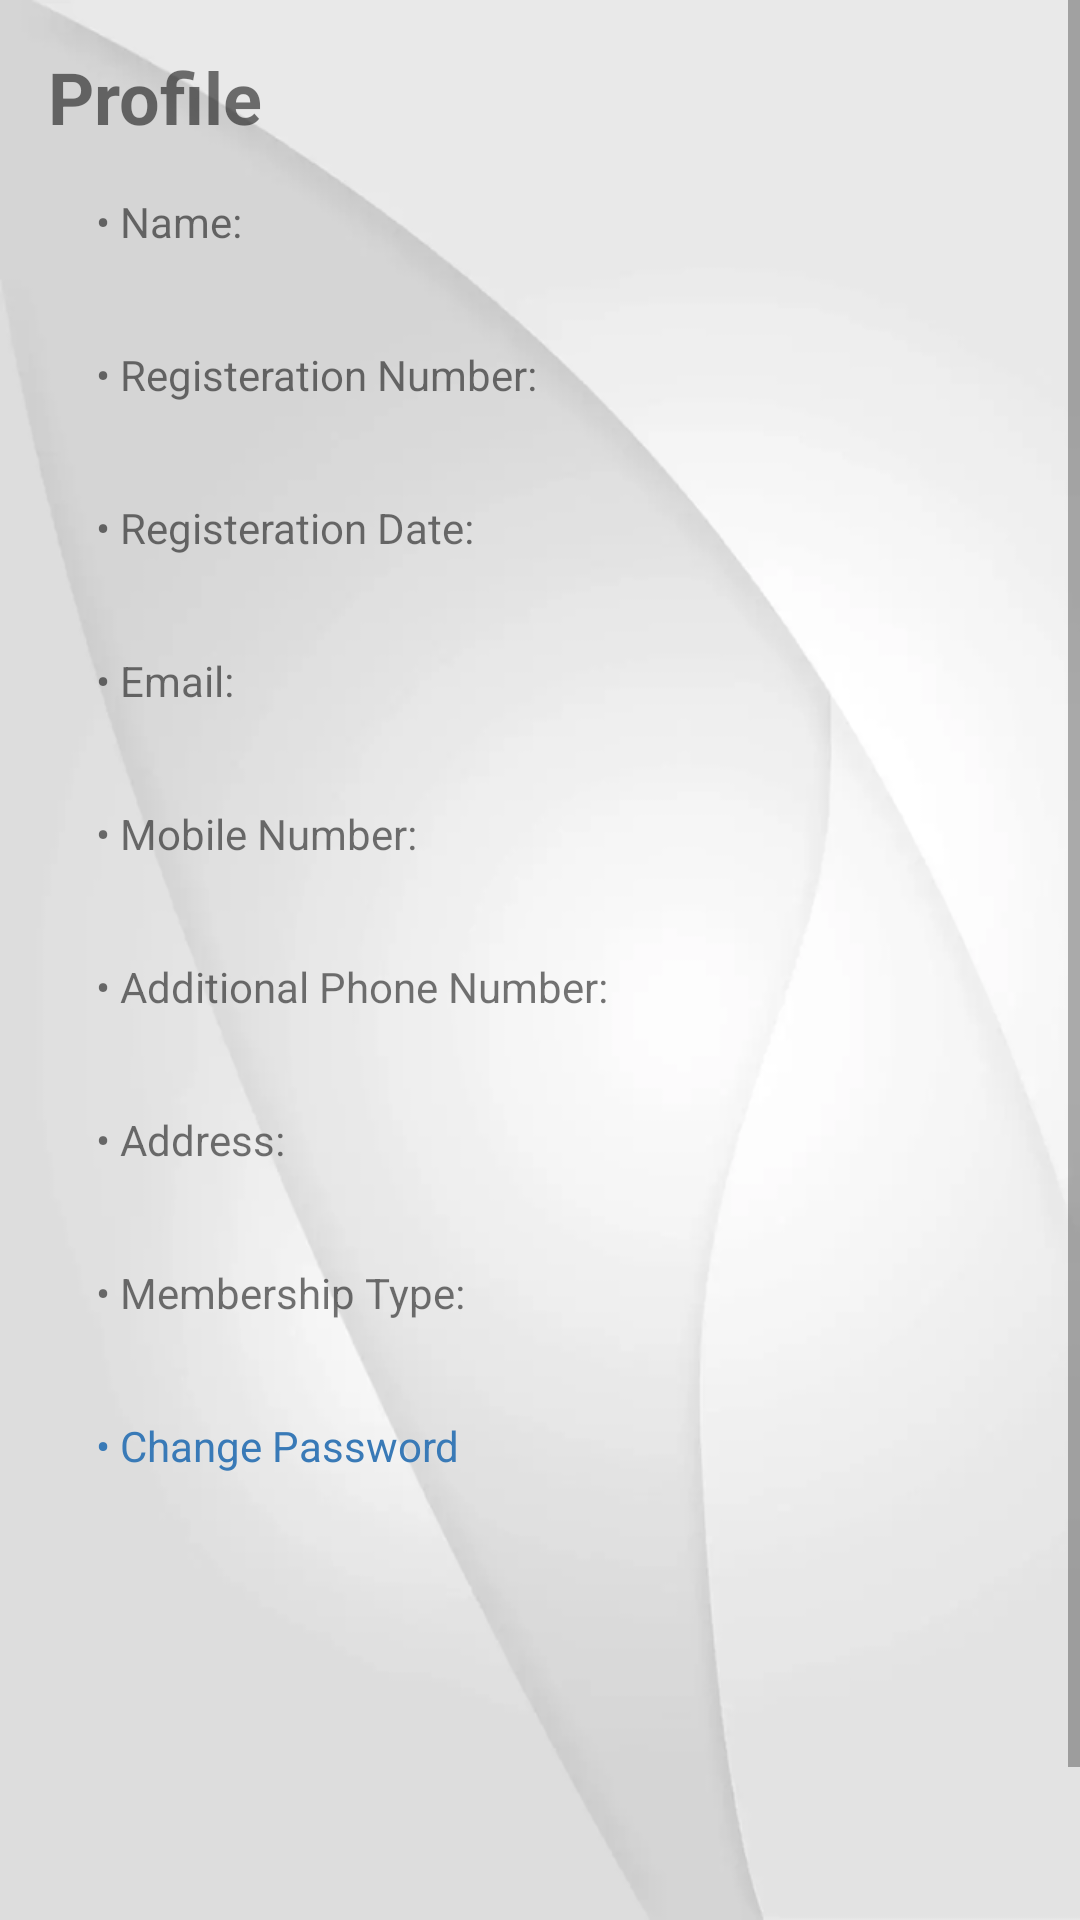

Here is an Android app screen rendered from its layout file. Give the layout XML and the strings, colors and styles it references.
<!-- AndroidManifest.xml: application theme Theme.AppCompat.Light.NoActionBar -->
<!-- res/layout/fragment_my_profile.xml -->
<ScrollView xmlns:android="http://schemas.android.com/apk/res/android"
            xmlns:tools="http://schemas.android.com/tools"
            android:layout_width="match_parent"
            android:layout_height="match_parent"
            android:background="@drawable/bgwhite"
            tools:context="com.example.zues.healthok.MyProfileFragment">

    <LinearLayout
        android:layout_width="match_parent"
        android:layout_height="wrap_content"
        android:orientation="vertical"
        android:padding="@dimen/activity_horizontal_margin">


        <TextView
            android:id="@+id/textView55"
            android:layout_width="match_parent"
            android:layout_height="wrap_content"
            android:text="Profile"
            android:textSize="24sp"
            android:textStyle="bold" />

        <LinearLayout
            android:layout_width="match_parent"
            android:layout_height="wrap_content"
            android:orientation="horizontal">

            <TextView
                android:layout_width="wrap_content"
                android:layout_height="match_parent"
                android:layout_margin="@dimen/activity_horizontal_margin"
                android:text="&#8226; Name: " />

            <TextView
                android:id="@+id/nameTextView"
                android:layout_width="wrap_content"
                android:layout_height="wrap_content"
                android:layout_margin="@dimen/activity_horizontal_margin" />

        </LinearLayout>

        <LinearLayout
            android:layout_width="match_parent"
            android:layout_height="wrap_content"
            android:orientation="horizontal">

            <TextView
                android:layout_width="wrap_content"
                android:layout_height="match_parent"
                android:layout_margin="@dimen/activity_horizontal_margin"
                android:text="&#8226; Registeration Number:" />

            <TextView
                android:id="@+id/regNoTextView"
                android:layout_width="match_parent"
                android:layout_height="wrap_content"
                android:layout_margin="@dimen/activity_horizontal_margin"

                />

        </LinearLayout>

        <LinearLayout
            android:layout_width="match_parent"
            android:layout_height="wrap_content"
            android:orientation="horizontal">

            <TextView
                android:layout_width="wrap_content"
                android:layout_height="match_parent"
                android:layout_margin="@dimen/activity_horizontal_margin"
                android:text="&#8226; Registeration Date:" />

            <TextView
                android:id="@+id/regDateTextView"
                android:layout_width="match_parent"
                android:layout_height="wrap_content"
                android:layout_margin="@dimen/activity_horizontal_margin"

                />


        </LinearLayout>

        <LinearLayout
            android:layout_width="match_parent"
            android:layout_height="wrap_content"
            android:orientation="horizontal">

            <TextView
                android:layout_width="wrap_content"
                android:layout_height="match_parent"
                android:layout_margin="@dimen/activity_horizontal_margin"
                android:text="&#8226; Email:" />

            <TextView
                android:id="@+id/emailTextView"
                android:layout_width="match_parent"
                android:layout_height="wrap_content"
                android:layout_margin="@dimen/activity_horizontal_margin"

                />


        </LinearLayout>

        <LinearLayout
            android:layout_width="match_parent"
            android:layout_height="wrap_content"
            android:orientation="horizontal">

            <TextView
                android:layout_width="wrap_content"
                android:layout_height="match_parent"
                android:layout_margin="@dimen/activity_horizontal_margin"
                android:text="&#8226; Mobile Number:" />


            <TextView
                android:id="@+id/mobileNoTextView"
                android:layout_width="match_parent"
                android:layout_height="wrap_content"
                android:layout_margin="@dimen/activity_horizontal_margin"

                />


        </LinearLayout>

        <LinearLayout
            android:layout_width="match_parent"
            android:layout_height="wrap_content"
            android:orientation="horizontal">

            <TextView
                android:layout_width="wrap_content"
                android:layout_height="match_parent"
                android:layout_margin="@dimen/activity_horizontal_margin"
                android:text="&#8226; Additional Phone Number:" />

            <TextView
                android:id="@+id/addPhoneTextView"
                android:layout_width="match_parent"
                android:layout_height="wrap_content"
                android:layout_margin="@dimen/activity_horizontal_margin"

                />


        </LinearLayout>

        <LinearLayout
            android:layout_width="match_parent"
            android:layout_height="wrap_content"
            android:orientation="horizontal">

            <TextView
                android:layout_width="wrap_content"
                android:layout_height="match_parent"
                android:layout_margin="@dimen/activity_horizontal_margin"
                android:text="&#8226; Address:" />

            <TextView
                android:id="@+id/addressTextView"
                android:layout_width="match_parent"
                android:layout_height="wrap_content"
                android:layout_margin="@dimen/activity_horizontal_margin"

                />


        </LinearLayout>

        <LinearLayout
            android:layout_width="match_parent"
            android:layout_height="wrap_content"
            android:orientation="horizontal">

            <TextView
                android:layout_width="wrap_content"
                android:layout_height="match_parent"
                android:layout_margin="@dimen/activity_horizontal_margin"
                android:text="&#8226; Membership Type:" />

            <TextView
                android:id="@+id/membershipTypeTextView"
                android:layout_width="match_parent"
                android:layout_height="wrap_content"
                android:layout_margin="@dimen/activity_horizontal_margin"

                />

        </LinearLayout>


        <TextView
            android:id="@+id/toggleFormView"
            android:layout_width="match_parent"
            android:layout_height="wrap_content"
            android:layout_margin="@dimen/activity_horizontal_margin"
            android:text="&#8226; Change Password"
            android:textColor="@color/buttonBlueLink" />

        <LinearLayout
            android:id="@+id/formView"
            android:layout_width="match_parent"
            android:layout_height="wrap_content"
            android:orientation="vertical"
            android:visibility="invisible">


            <EditText
                android:id="@+id/oldPasswordText"
                android:layout_width="match_parent"
                android:layout_height="wrap_content"
                android:ems="10"
                android:hint="Old Password"
                android:inputType="textPassword" />

            <EditText
                android:id="@+id/newPasswordText"
                android:layout_width="match_parent"
                android:layout_height="wrap_content"
                android:ems="10"
                android:hint="New Password"
                android:inputType="textPassword" />

            <EditText
                android:id="@+id/confirmPasswordText"
                android:layout_width="match_parent"
                android:layout_height="wrap_content"
                android:ems="10"
                android:hint="Confirm Password"
                android:inputType="textPassword" />

            <Button
                android:id="@+id/changePasswordButton"
                android:layout_width="match_parent"
                android:layout_height="wrap_content"
                android:background="@color/buttonBlue"
                android:text="Submit" />

        </LinearLayout>

    </LinearLayout>

</ScrollView>
<!-- resources referenced by this layout -->
<resources>
  <color name="buttonBlue">#C008AE9E</color>
  <color name="buttonBlueLink">#397ab7</color>
  <dimen name="activity_horizontal_margin">16dp</dimen>
  <!-- drawable bgwhite: png bitmap (drawable, 55017 bytes) -->
</resources>
